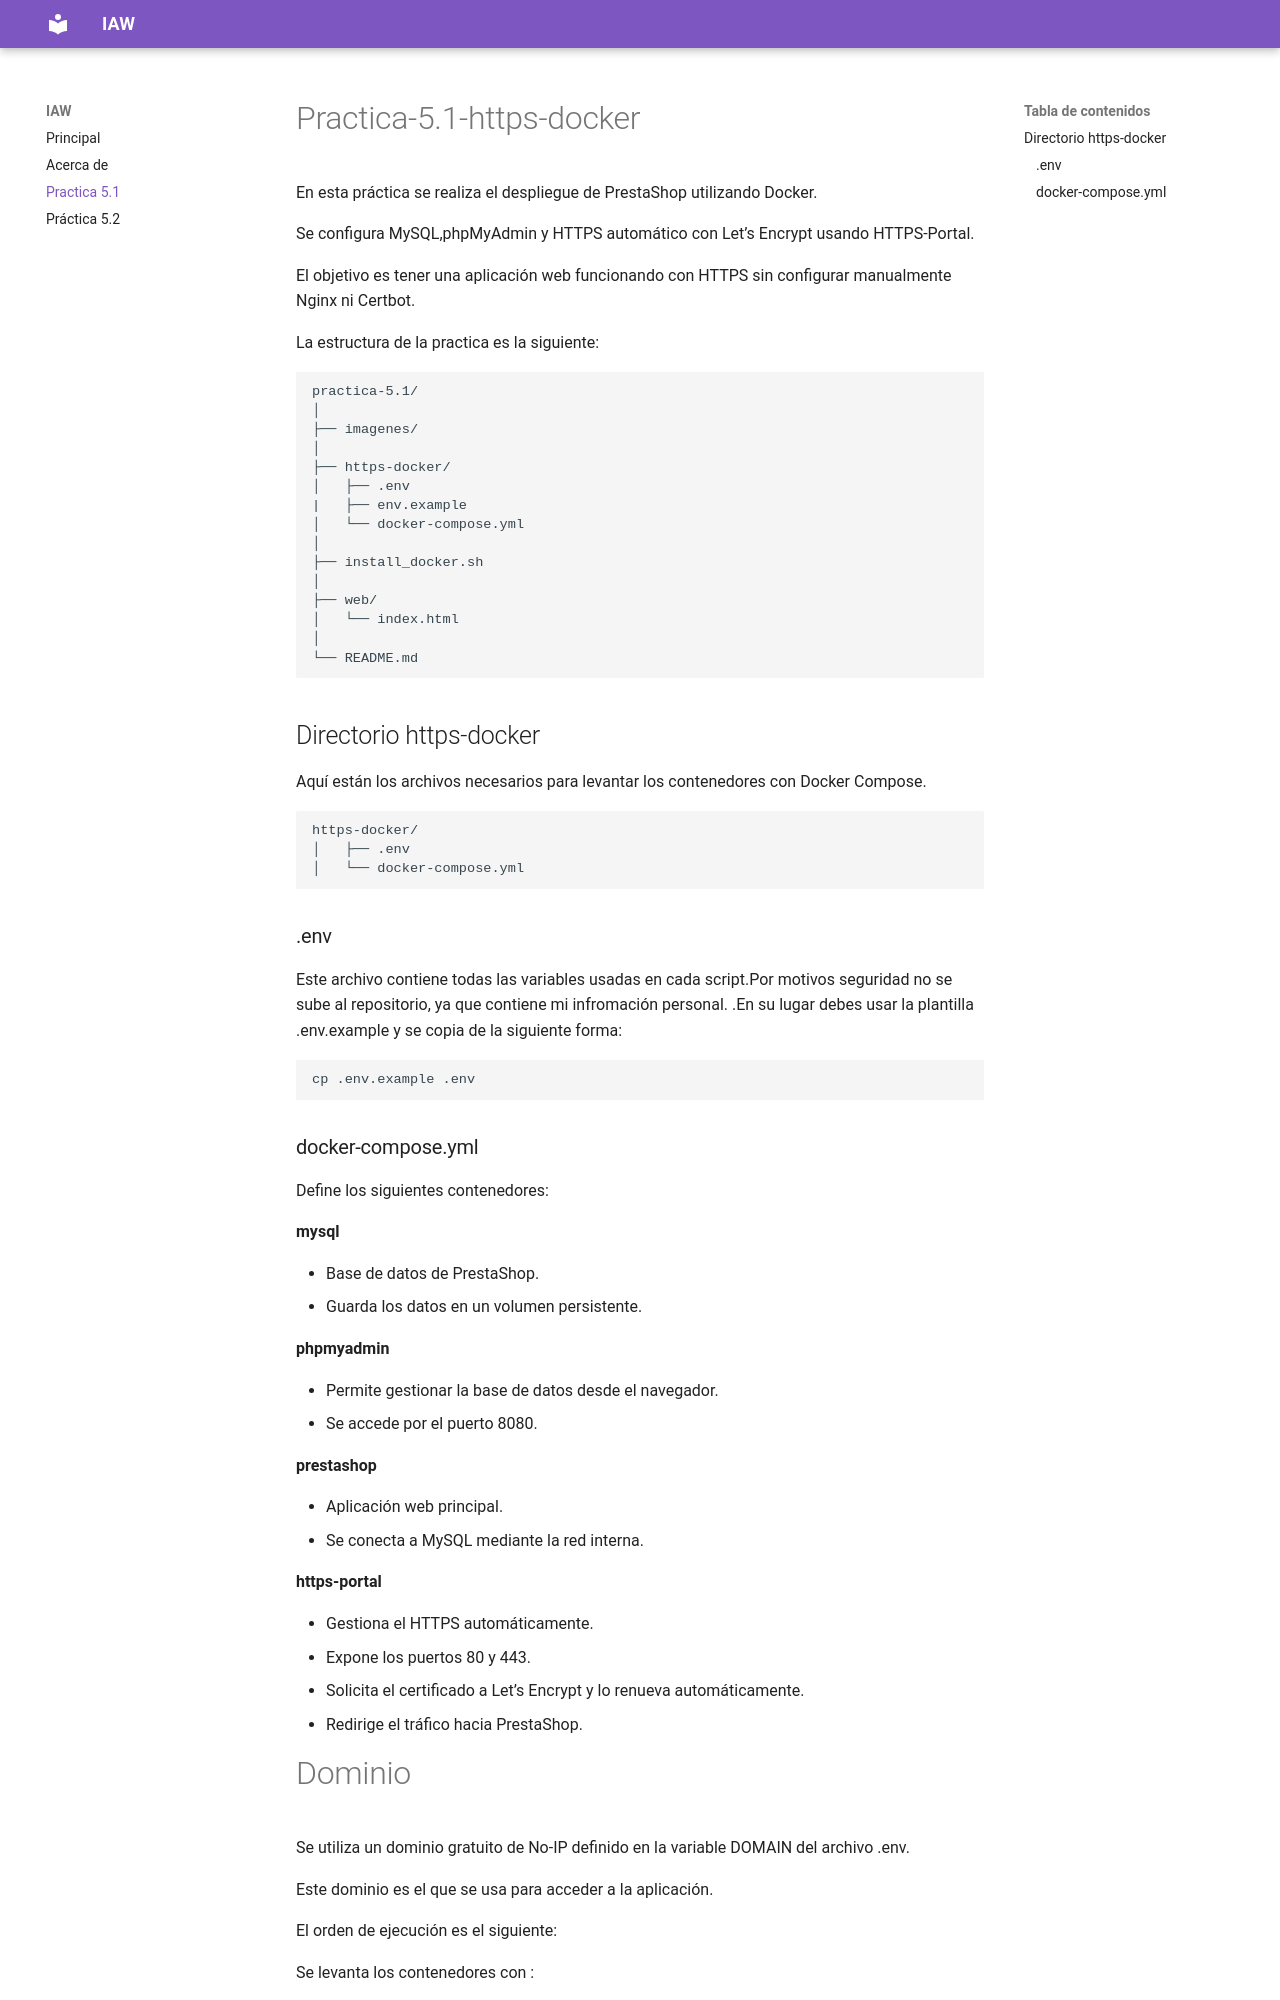

repository: franciscoragusa2808-ux/practica-MkDocs · page: Practica-5.1/index.html · generator: mkdocs

# Practica-5.1-https-docker

En esta práctica se realiza el despliegue de PrestaShop utilizando Docker.

Se configura MySQL,phpMyAdmin y HTTPS automático con Let’s Encrypt usando HTTPS-Portal.

El objetivo es tener una aplicación web funcionando con HTTPS sin configurar manualmente Nginx ni Certbot.

La estructura de la practica es la siguiente:
```
practica-5.1/
│
├── imagenes/
│
├── https-docker/
│   ├── .env
|   ├── env.example
│   └── docker-compose.yml
│
├── install_docker.sh
│
├── web/
│   └── index.html
│
└── README.md
```

## Directorio https-docker

Aquí están los archivos necesarios para levantar los contenedores con Docker Compose.
```
https-docker/
│   ├── .env
│   └── docker-compose.yml
```
### .env 
Este archivo contiene todas las variables usadas en cada script.Por motivos seguridad no se sube al repositorio, ya que contiene mi infromación personal. .En su lugar debes usar la plantilla .env.example y se copia de la siguiente forma:

```
cp .env.example .env
```
